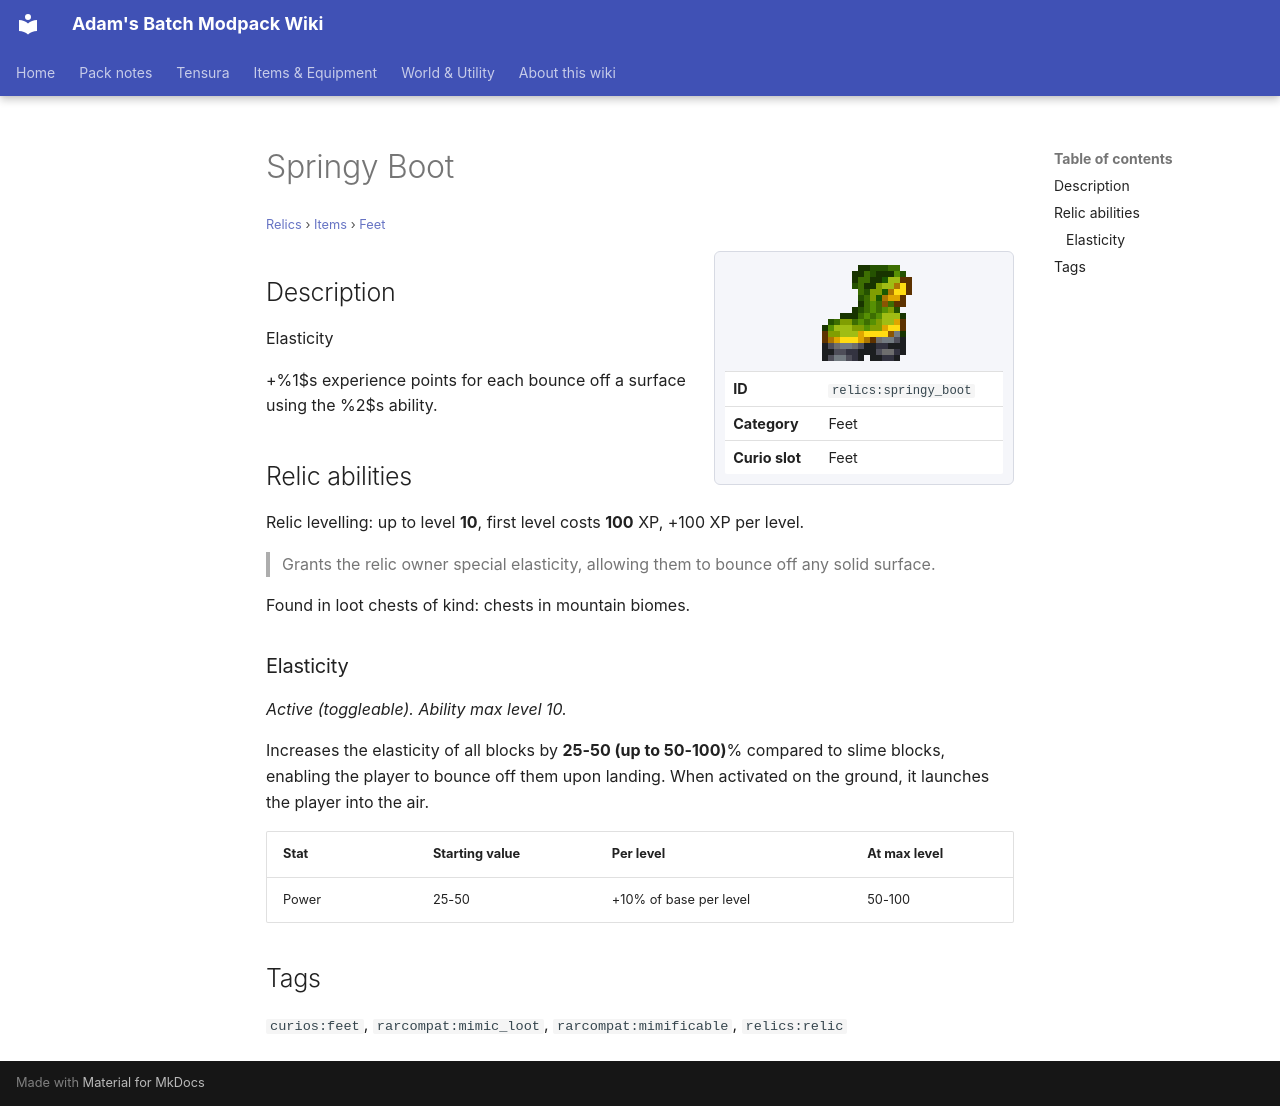

repository: Proteus-Nell/Adams-Batch-MC-Modpack-Wiki · page: relics/items/feet/springy-boot/index.html · generator: mkdocs

# Springy Boot

<small>[Relics](../../index.md) &rsaquo; [Items](../index.md) &rsaquo; [Feet](index.md)</small>

<div class="infobox" markdown>

![Springy Boot](../../../assets/icons/relics/item/springy_boot.png)

| | |
|---|---|
| **ID** | `relics:springy_boot` |
| **Category** | Feet |
| **Curio slot** | Feet |

</div>

## Description

Elasticity

+%1$s experience points for each bounce off a surface using the %2$s ability.

## Relic abilities

Relic levelling: up to level **10**, first level costs **100** XP, +100 XP per level.

> Grants the relic owner special elasticity, allowing them to bounce off any solid surface.

Found in loot chests of kind: chests in mountain biomes.

### Elasticity

*Active (toggleable). Ability max level 10.*

Increases the elasticity of all blocks by **25-50 (up to 50-100)**% compared to slime blocks, enabling the player to bounce off them upon landing. When activated on the ground, it launches the player into the air.

| Stat | Starting value | Per level | At max level |
|---|---|---|---|
| Power | 25-50 | +10% of base per level | 50-100 |

## Tags

`curios:feet`, `rarcompat:mimic_loot`, `rarcompat:mimificable`, `relics:relic`
